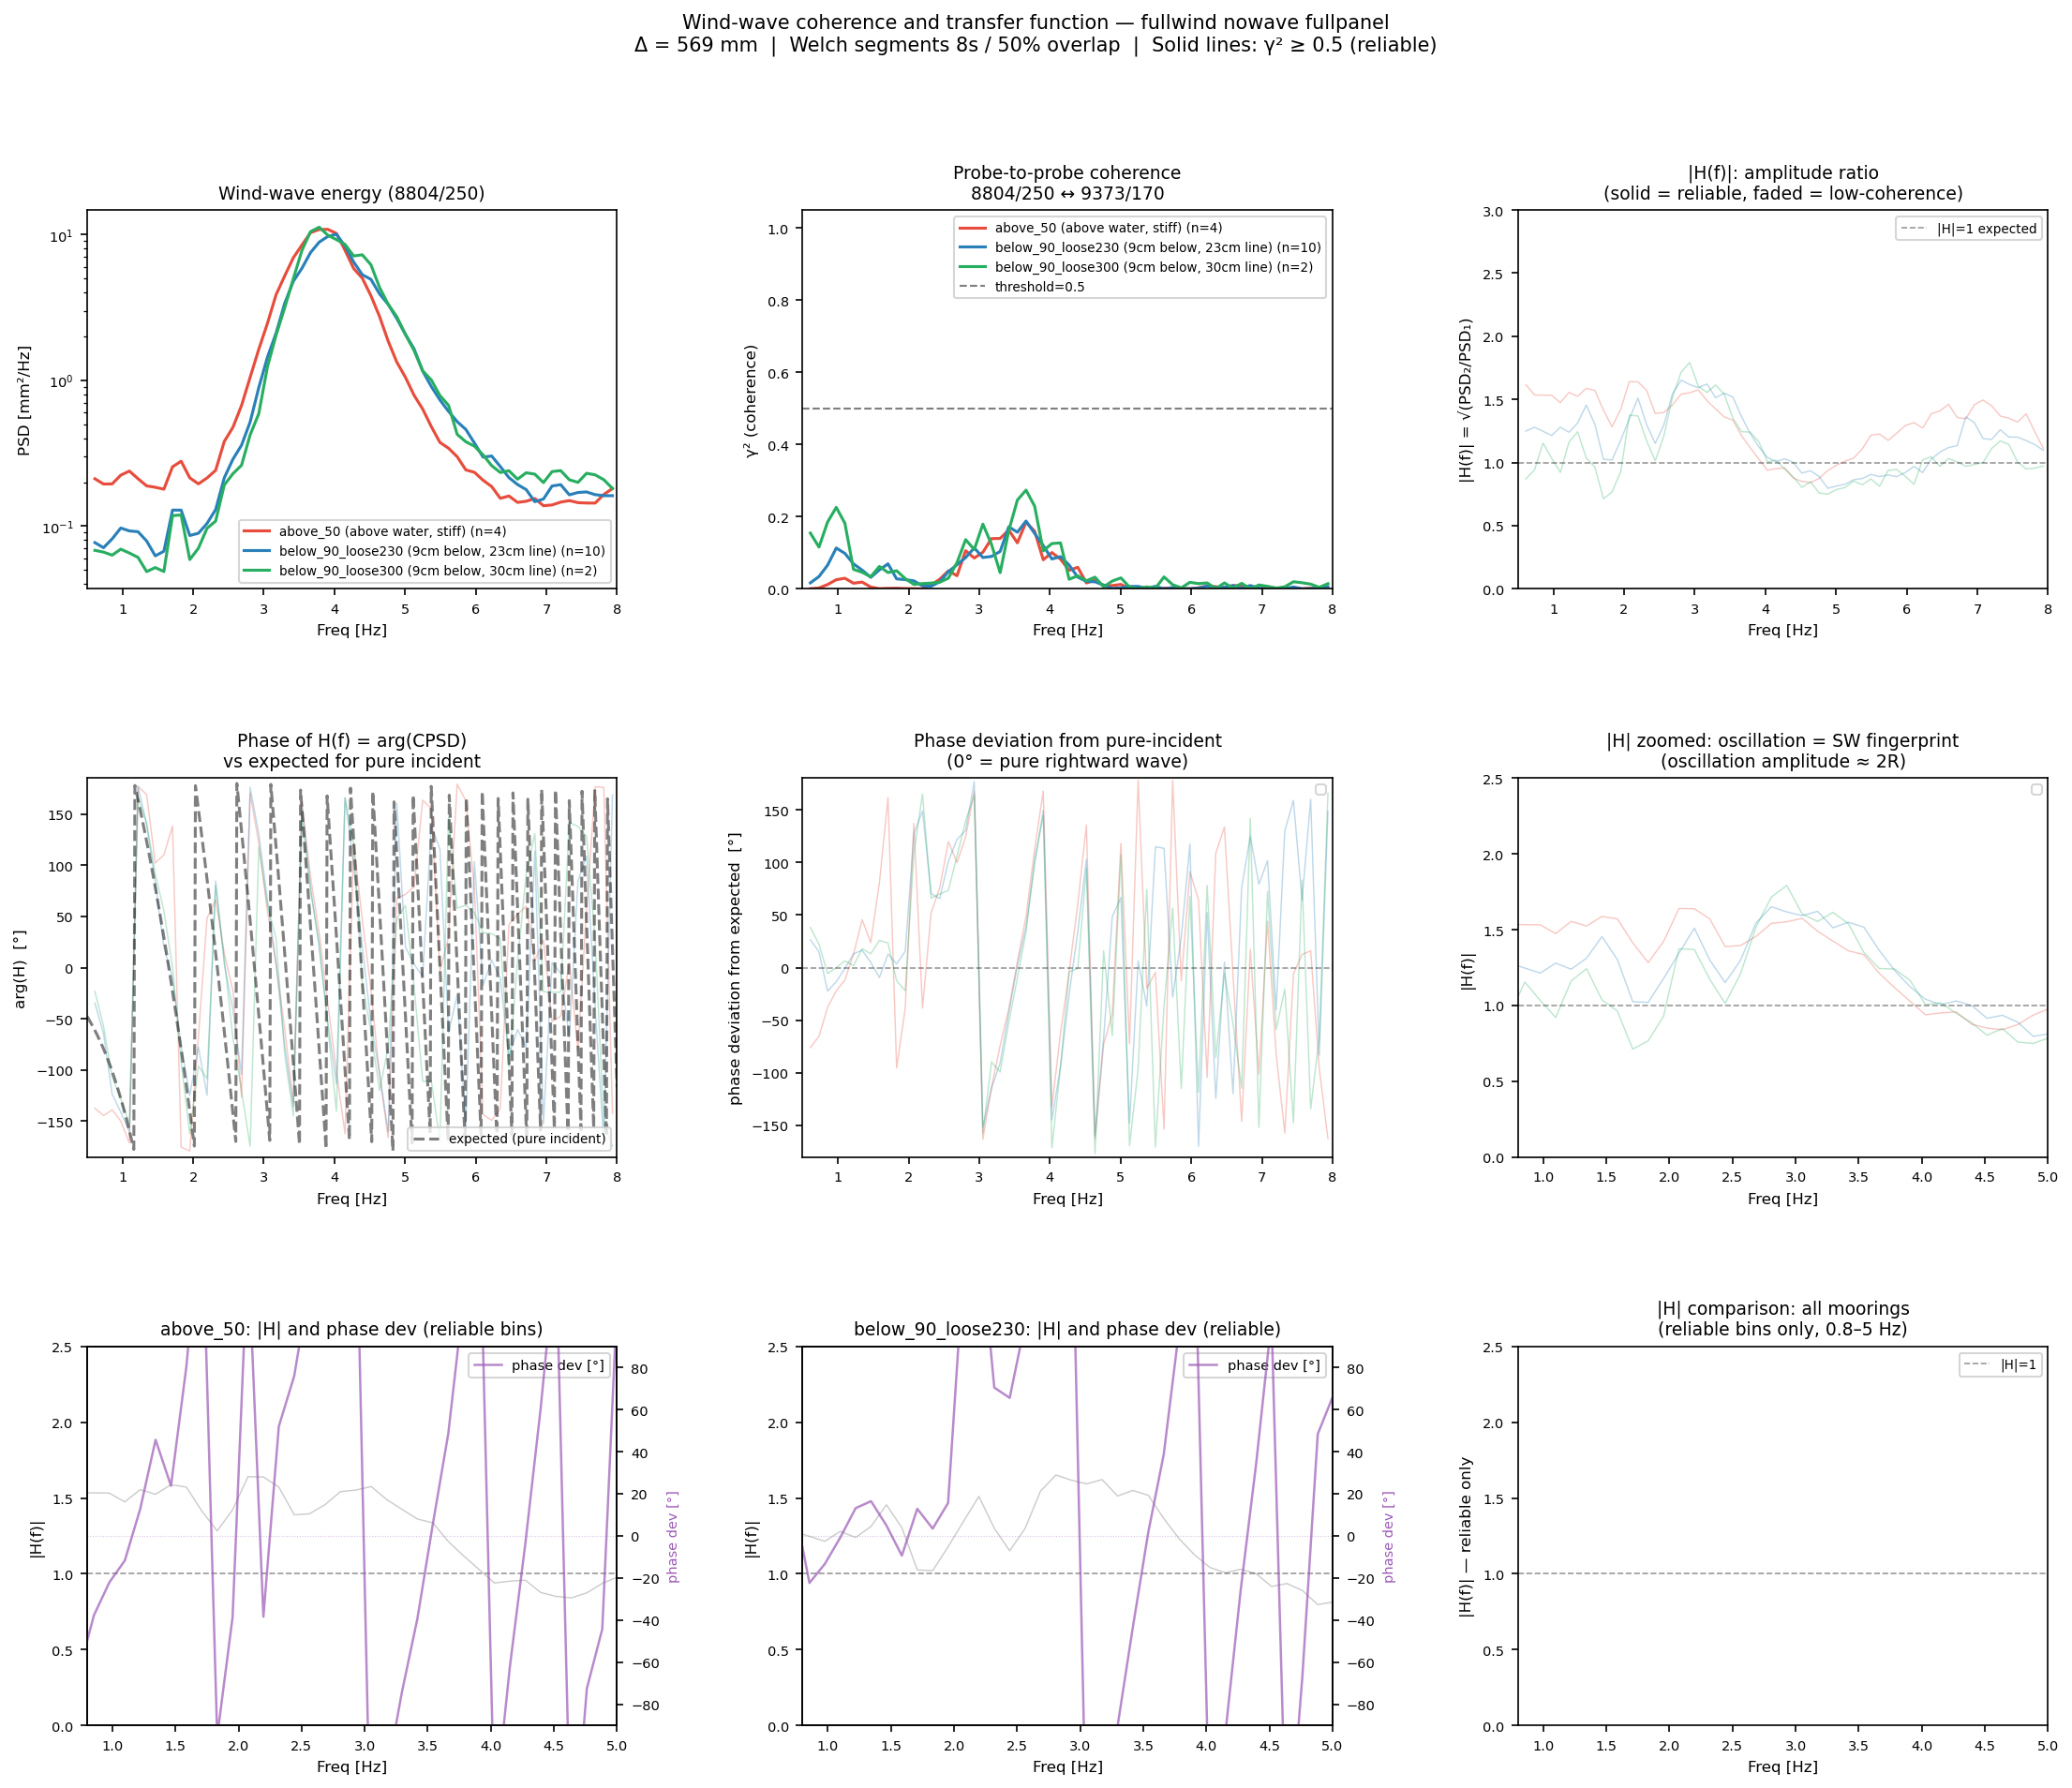

Write the Python code that produced this figure.
"""
Wind-wave coherence and transfer function analysis — fullwind nowave runs
=========================================================================

Goal: characterise whether the panel causes a detectable standing-wave pattern
in the wind-generated wave field.

Why not Mansard-Funke directly?
  MF requires a coherent signal at each frequency bin — a fixed-phase wave passing
  both probes simultaneously. Wind-only waves are broadband stochastic: at any
  individual frequency bin the two probe signals have essentially random phases.
  Applying MF to incoherent noise always gives |A| ≈ |B| → R → 1 regardless of
  physics. This is not meaningful.

The correct approach for broadband stochastic waves:
  Welch cross-spectral density (CPSD) averaging over many overlapping segments.
  This suppresses the incoherent noise and reveals the coherent wave component.

Quantities computed per mooring:
  1. PSD1(f), PSD2(f)   — power at 8804/250 and 9373/170
  2. CPSD(f)            — cross-spectral density (averaged over segments)
  3. γ²(f)              — coherence = |CPSD|² / (PSD1·PSD2)
                           = 1 for perfectly coherent waves, 0 for pure noise
  4. |H(f)| = sqrt(PSD2/PSD1) — amplitude transfer ratio (probe 2 relative to 1)
     arg(H(f)) = arg(CPSD)    — phase transfer (how phase advances from 1→2)
     Expected for pure incident: arg(H) = −kΔ (wave travelling in +x direction)
  5. Comparison of arg(H) vs −kΔ (full dispersion): deviation → standing wave content

Standing wave fingerprint:
  If the panel reflects partially (R > 0), the wave field between paddle and panel is
  a partial standing wave. The amplitude transfer |H(f)| between two probes in the
  standing wave field oscillates with frequency (not constant = 1).
  For probe separation Δ = 0.569 m:
    |H| = sqrt[(1 + R)²cos²(kΔ) + R² sin²(kΔ)] / sqrt[...]   (depends on probe phases)
  The key observable: if |H(f)| deviates from 1 in a frequency-dependent oscillatory
  manner, that is consistent with a partial standing wave. The amplitude of the
  oscillation is ~ 2R for small R.

Run from repo root:
    conda run -n draumkvedet python analysis_scratch/mf_windonly.py

Output:
    analysis_scratch/mf_windonly.png
    analysis_scratch/mf_windonly_findings.md
"""

import sys, warnings, glob
warnings.filterwarnings("ignore")
from pathlib import Path
sys.path.insert(0, str(Path(__file__).parent.parent))

import numpy as np
import pandas as pd
import matplotlib
matplotlib.use("Agg")
import matplotlib.pyplot as plt
import matplotlib.gridspec as gridspec
from scipy.optimize import brentq
from scipy.signal import csd, welch, coherence as scipy_coherence
from datetime import datetime

from wavescripts.improved_data_loader import load_analysis_data, load_processed_dfs

# ── Physical constants ────────────────────────────────────────────────────────
G     = 9.81
DEPTH = 0.580
FS    = 250.0

X_P1  = 8.804   # m — 8804/250 (upstream)
X_P2  = 9.373   # m — 9373/170 (IN probe)
DELTA = X_P2 - X_P1  # = 0.569 m

# Welch parameters
NPERSEG    = 2048    # ~8 s segments at 250 Hz — good freq resolution (~0.12 Hz)
NOVERLAP   = 1024    # 50% overlap
COHERENCE_MIN = 0.5  # γ² below this → unreliable phase/amplitude estimate

FREQ_MIN = 0.5
FREQ_MAX = 8.0

BASE    = Path(__file__).parent.parent
OUT_PNG = Path(__file__).parent / "mf_windonly.png"
OUT_MD  = Path(__file__).parent / "mf_windonly_findings.md"

# ── Helpers ───────────────────────────────────────────────────────────────────
def solve_k(f, d=DEPTH):
    omega = 2 * np.pi * f
    return brentq(lambda k: omega**2 - G * k * np.tanh(k * d), 1e-4, 500.0)

def expected_phase(f):
    """Expected phase of H(f) = arg(z2/z1) for pure incident wave (rightward)."""
    k = solve_k(f)
    return -k * DELTA  # arg(z2/z1) = -kΔ (mod 2π for a rightward wave, Python FFT conv.)

# ── 1. Load metadata ──────────────────────────────────────────────────────────
print("1. Loading metadata...")
dirs = sorted(glob.glob(str(BASE / "waveprocessed" / "PROCESSED-*")))
meta_all, _, _, _ = load_analysis_data(*dirs, load_processed=False)

nowave = meta_all[
    meta_all["WaveFrequencyInput [Hz]"].isna() &
    (meta_all["WindCondition"] == "full") &
    (meta_all["quality_flag"] == "ok") &
    (meta_all["PanelCondition"] == "full") &
    meta_all["Computed Probe 8804/250 start"].notna() &
    meta_all["Computed Probe 8804/250 end"].notna()
].copy()
print(f"   {len(nowave)} fullwind nowave fullpanel ok runs")
print(f"   Mooring: {dict(nowave['Mooring'].value_counts())}")
nowave["dur_s"] = (nowave["Computed Probe 8804/250 end"] -
                   nowave["Computed Probe 8804/250 start"]) / FS

# ── 2. Load processed time series ─────────────────────────────────────────────
print("2. Loading processed time series...")
proc_dfs = load_processed_dfs(*dirs)
print(f"   {len(proc_dfs)} DataFrames loaded")

# ── 3. Compute per-mooring CPSD using all runs concatenated ──────────────────
print("3. Computing coherence and transfer function per mooring...")

MOORINGS   = sorted(nowave["Mooring"].unique())
MOOR_COLORS = {
    "above_50":          "#E74C3C",
    "below_90_loose230": "#2980B9",
    "below_90_loose300": "#27AE60",
}
MOOR_LABELS = {
    "above_50":          "above_50 (above water, stiff)",
    "below_90_loose230": "below_90_loose230 (9cm below, 23cm line)",
    "below_90_loose300": "below_90_loose300 (9cm below, 30cm line)",
}

mooring_results = {}
summary_lines   = []

def log(s=""):
    summary_lines.append(s)
    print("   " + s if s else "")

log(f"Wind-wave coherence & transfer function — fullwind nowave fullpanel")
log(f"Generated: {datetime.now().strftime('%Y-%m-%d %H:%M')}")
log(f"Probe pair: 8804/250 + 9373/170  Δ={DELTA*1000:.0f}mm")
log(f"Welch: nperseg={NPERSEG} ({NPERSEG/FS:.1f}s)  noverlap={NOVERLAP}  "
    f"Δf={FS/NPERSEG:.3f} Hz")
log(f"Coherence threshold for phase reliability: γ² ≥ {COHERENCE_MIN}")
log()

for moor in MOORINGS:
    rows   = nowave[nowave["Mooring"] == moor]
    segs1  = []
    segs2  = []
    n_runs = 0

    for _, row in rows.iterrows():
        path = row["path"]
        if path not in proc_dfs:
            continue
        df = proc_dfs[path]

        s = int(row["Computed Probe 8804/250 start"])
        e = int(row["Computed Probe 8804/250 end"])

        def get_sig(pos):
            for col in [f"eta_{pos}_interp", f"eta_{pos}"]:
                if col in df.columns:
                    sig = df[col].iloc[s:e+1].to_numpy(dtype=float)
                    nan_frac = np.isnan(sig).mean()
                    if nan_frac > 0.05:
                        return None
                    if nan_frac > 0:
                        idx = np.arange(len(sig))
                        good = ~np.isnan(sig)
                        sig = np.interp(idx, idx[good], sig[good])
                    return sig
            return None

        sig1 = get_sig("8804/250")
        sig2 = get_sig("9373/170")
        if sig1 is None or sig2 is None:
            continue
        N = min(len(sig1), len(sig2))
        if N < NPERSEG:
            continue
        segs1.append(sig1[:N])
        segs2.append(sig2[:N])
        n_runs += 1

    if not segs1:
        log(f"Mooring {moor}: no valid runs")
        continue

    # Concatenate all runs for this mooring (maximises number of Welch segments)
    all1 = np.concatenate(segs1)
    all2 = np.concatenate(segs2)
    total_s = len(all1) / FS

    # Welch PSD
    f_w, P1 = welch(all1, fs=FS, nperseg=NPERSEG, noverlap=NOVERLAP)
    _,   P2 = welch(all2, fs=FS, nperseg=NPERSEG, noverlap=NOVERLAP)

    # Cross-spectral density
    f_w, Gxy = csd(all1, all2, fs=FS, nperseg=NPERSEG, noverlap=NOVERLAP)

    # Coherence
    f_w, gamma2 = scipy_coherence(all1, all2, fs=FS, nperseg=NPERSEG, noverlap=NOVERLAP)

    # Transfer function amplitude and phase
    H_amp   = np.sqrt(P2 / np.where(P1 > 0, P1, np.nan))   # |z2|/|z1| amplitude ratio
    H_phase = np.angle(Gxy)                                   # arg(CPSD) = phase of H

    # Expected phase for pure incident wave
    f_mask     = (f_w > 0) & (f_w >= FREQ_MIN) & (f_w <= FREQ_MAX)
    freq_ok    = f_w[f_mask]
    exp_phase  = np.array([expected_phase(f) for f in freq_ok])
    # Wrap to [-π, π] for comparison
    exp_phase_wrapped = (exp_phase + np.pi) % (2 * np.pi) - np.pi

    # Phase deviation from pure-incident expectation (wrapped to [-π, π])
    H_phase_ok   = H_phase[f_mask]
    phase_dev    = np.angle(np.exp(1j * (H_phase_ok - exp_phase_wrapped)))
    H_amp_ok     = H_amp[f_mask]
    gamma2_ok    = gamma2[f_mask]
    P1_ok        = P1[f_mask]
    P2_ok        = P2[f_mask]

    # Only reliable where coherence is high
    reliable = gamma2_ok >= COHERENCE_MIN

    mooring_results[moor] = {
        "freq":          freq_ok,
        "H_amp":         H_amp_ok,
        "H_phase":       H_phase_ok,
        "exp_phase":     exp_phase_wrapped,
        "phase_dev":     phase_dev,
        "gamma2":        gamma2_ok,
        "P1":            P1_ok,
        "P2":            P2_ok,
        "reliable":      reliable,
        "n_runs":        n_runs,
        "total_s":       total_s,
    }

    # Summary stats for reliable bins
    rel_f    = freq_ok[reliable]
    rel_amp  = H_amp_ok[reliable]
    rel_dev  = np.abs(phase_dev[reliable])
    rel_g2   = gamma2_ok[reliable]

    log(f"Mooring: {moor}  ({n_runs} runs, {total_s:.0f}s, {reliable.sum()} reliable freq bins)")
    if reliable.any():
        # Focus on 1–4 Hz
        main = reliable & (freq_ok >= 1.0) & (freq_ok <= 4.0)
        log(f"  γ² (1–4 Hz):       median={np.nanmedian(gamma2_ok[main]):.3f}  "
            f"max={np.nanmax(gamma2_ok[main]):.3f}")
        log(f"  |H| (1–4 Hz):      mean={np.nanmean(H_amp_ok[main]):.4f}  "
            f"std={np.nanstd(H_amp_ok[main]):.4f}  "
            f"(expected 1.0 for pure propagation)")
        log(f"  |phase dev| 1–4 Hz: mean={np.nanmean(np.abs(phase_dev[main])):.3f} rad  "
            f"(expected ~0 for pure incident)")
        # Deviation of |H| from 1: amplitude of oscillation ≈ 2R for small R
        H_dev = H_amp_ok[main] - 1.0
        log(f"  |H|−1 (1–4 Hz):    mean={np.nanmean(H_dev):.4f}  "
            f"std={np.nanstd(H_dev):.4f}  "
            f"→ implied R ≈ {np.nanstd(H_dev)/2:.3f} from H oscillation amplitude")
    log()

# ── 4. Plotting ───────────────────────────────────────────────────────────────
print("4. Plotting...")

fig = plt.figure(figsize=(18, 14))
fig.suptitle(
    "Wind-wave coherence and transfer function — fullwind nowave fullpanel\n"
    f"Δ = 569 mm  |  Welch segments {NPERSEG/FS:.0f}s / 50% overlap  |  "
    f"Solid lines: γ² ≥ {COHERENCE_MIN} (reliable)",
    fontsize=10,
)
gs = gridspec.GridSpec(3, 3, figure=fig, hspace=0.50, wspace=0.35)

# ── Row 0: PSD, coherence, |H(f)| ─────────────────────────────────────────
ax_psd  = fig.add_subplot(gs[0, 0])
ax_g2   = fig.add_subplot(gs[0, 1])
ax_Hamp = fig.add_subplot(gs[0, 2])

for moor, res in mooring_results.items():
    c   = MOOR_COLORS.get(moor, "gray")
    lbl = f"{MOOR_LABELS.get(moor, moor)} (n={res['n_runs']})"
    f   = res["freq"]
    r   = res["reliable"]

    # PSD at 8804 (upstream)
    ax_psd.semilogy(f, res["P1"], color=c, lw=1.5, label=lbl)

    # Coherence
    ax_g2.plot(f, res["gamma2"], color=c, lw=1.5, label=lbl)

    # |H(f)| — show full, highlight reliable
    ax_Hamp.plot(f, res["H_amp"], color=c, lw=0.7, alpha=0.3)
    if r.any():
        ax_Hamp.plot(f[r], res["H_amp"][r], color=c, lw=1.8, label=lbl)

ax_psd.set_xlabel("Freq [Hz]", fontsize=8)
ax_psd.set_ylabel("PSD [mm²/Hz]", fontsize=8)
ax_psd.set_title("Wind-wave energy (8804/250)", fontsize=9)
ax_psd.set_xlim(FREQ_MIN, FREQ_MAX)
ax_psd.legend(fontsize=6.5)
ax_psd.tick_params(labelsize=7)

ax_g2.axhline(COHERENCE_MIN, color="k", lw=1, ls="--", alpha=0.5,
              label=f"threshold={COHERENCE_MIN}")
ax_g2.set_xlabel("Freq [Hz]", fontsize=8)
ax_g2.set_ylabel("γ² (coherence)", fontsize=8)
ax_g2.set_title("Probe-to-probe coherence\n8804/250 ↔ 9373/170", fontsize=9)
ax_g2.set_ylim(0, 1.05)
ax_g2.set_xlim(FREQ_MIN, FREQ_MAX)
ax_g2.legend(fontsize=6.5)
ax_g2.tick_params(labelsize=7)

ax_Hamp.axhline(1.0, color="k", lw=0.8, ls="--", alpha=0.4, label="|H|=1 expected")
ax_Hamp.set_xlabel("Freq [Hz]", fontsize=8)
ax_Hamp.set_ylabel("|H(f)| = √(PSD₂/PSD₁)", fontsize=8)
ax_Hamp.set_title("|H(f)|: amplitude ratio\n(solid = reliable, faded = low-coherence)", fontsize=9)
ax_Hamp.set_ylim(0, 3)
ax_Hamp.set_xlim(FREQ_MIN, FREQ_MAX)
ax_Hamp.legend(fontsize=6.5)
ax_Hamp.tick_params(labelsize=7)

# ── Row 1: phase of H(f), phase deviation, and expected vs measured ──────────
ax_phase    = fig.add_subplot(gs[1, 0])
ax_phdev    = fig.add_subplot(gs[1, 1])
ax_zoom_H   = fig.add_subplot(gs[1, 2])

# Expected phase curve
f_exp = np.linspace(0.5, 8.0, 500)
ph_exp = np.array([expected_phase(f) for f in f_exp])
ph_exp_w = (ph_exp + np.pi) % (2*np.pi) - np.pi
ax_phase.plot(f_exp, np.degrees(ph_exp_w), "k--", lw=1.5, alpha=0.5,
              label="expected (pure incident)", zorder=5)

for moor, res in mooring_results.items():
    c = MOOR_COLORS.get(moor, "gray")
    f = res["freq"]
    r = res["reliable"]
    ax_phase.plot(f, np.degrees(res["H_phase"]), color=c, lw=0.7, alpha=0.3)
    if r.any():
        ax_phase.plot(f[r], np.degrees(res["H_phase"][r]),
                      color=c, lw=1.8, label=MOOR_LABELS.get(moor, moor)[:18])

    # Phase deviation
    ax_phdev.plot(f, np.degrees(res["phase_dev"]), color=c, lw=0.7, alpha=0.3)
    if r.any():
        ax_phdev.plot(f[r], np.degrees(res["phase_dev"][r]),
                      color=c, lw=1.8, label=MOOR_LABELS.get(moor, moor)[:18])

    # |H| zoomed to 0.8–5 Hz
    ax_zoom_H.plot(f, res["H_amp"], color=c, lw=0.7, alpha=0.3)
    if r.any():
        ax_zoom_H.plot(f[r], res["H_amp"][r],
                       color=c, lw=1.8, label=MOOR_LABELS.get(moor, moor)[:18])

ax_phase.set_xlabel("Freq [Hz]", fontsize=8)
ax_phase.set_ylabel("arg(H)  [°]", fontsize=8)
ax_phase.set_title("Phase of H(f) = arg(CPSD)\nvs expected for pure incident", fontsize=9)
ax_phase.set_xlim(FREQ_MIN, FREQ_MAX)
ax_phase.set_ylim(-185, 185)
ax_phase.legend(fontsize=6.5)
ax_phase.tick_params(labelsize=7)

ax_phdev.axhline(0, color="k", lw=0.8, ls="--", alpha=0.4)
ax_phdev.set_xlabel("Freq [Hz]", fontsize=8)
ax_phdev.set_ylabel("phase deviation from expected  [°]", fontsize=8)
ax_phdev.set_title("Phase deviation from pure-incident\n(0° = pure rightward wave)", fontsize=9)
ax_phdev.set_xlim(FREQ_MIN, FREQ_MAX)
ax_phdev.set_ylim(-180, 180)
ax_phdev.legend(fontsize=6.5)
ax_phdev.tick_params(labelsize=7)

ax_zoom_H.axhline(1.0, color="k", lw=0.8, ls="--", alpha=0.4)
ax_zoom_H.set_xlabel("Freq [Hz]", fontsize=8)
ax_zoom_H.set_ylabel("|H(f)|", fontsize=8)
ax_zoom_H.set_title("|H| zoomed: oscillation = SW fingerprint\n(oscillation amplitude ≈ 2R)", fontsize=9)
ax_zoom_H.set_ylim(0, 2.5)
ax_zoom_H.set_xlim(0.8, 5.0)
ax_zoom_H.legend(fontsize=6.5)
ax_zoom_H.tick_params(labelsize=7)

# ── Row 2: per-mooring overlay with separation ────────────────────────────────
ax_a50  = fig.add_subplot(gs[2, 0])
ax_b90  = fig.add_subplot(gs[2, 1])
ax_comp = fig.add_subplot(gs[2, 2])

# Compare H_amp: above_50 vs below_90 on same axes (reliable only)
for moor, ax, title in [
    ("above_50",          ax_a50, "above_50: |H| and phase dev (reliable bins)"),
    ("below_90_loose230", ax_b90, "below_90_loose230: |H| and phase dev (reliable)"),
]:
    res = mooring_results.get(moor)
    if res is None:
        ax.set_visible(False)
        continue
    f = res["freq"]
    r = res["reliable"]
    ax2 = ax.twinx()
    ax.plot(f, res["H_amp"], color="k", lw=0.7, alpha=0.2)
    if r.any():
        ax.plot(f[r], res["H_amp"][r], color=MOOR_COLORS.get(moor, "gray"),
                lw=1.8, label="|H(f)|")
    ax.axhline(1.0, color="k", lw=0.8, ls="--", alpha=0.4)
    ax2.plot(f[r] if r.any() else f,
             np.degrees(res["phase_dev"])[r] if r.any() else np.degrees(res["phase_dev"]),
             color="#9B59B6", lw=1.2, alpha=0.7, label="phase dev [°]")
    ax2.axhline(0, color="#9B59B6", lw=0.5, ls=":", alpha=0.4)
    ax2.set_ylim(-90, 90)
    ax2.set_ylabel("phase dev [°]", fontsize=7, color="#9B59B6")
    ax.set_xlabel("Freq [Hz]", fontsize=8)
    ax.set_ylabel("|H(f)|", fontsize=8)
    ax.set_title(title, fontsize=9)
    ax.set_ylim(0, 2.5)
    ax.set_xlim(0.8, 5.0)
    ax.tick_params(labelsize=7)
    ax2.tick_params(labelsize=7)
    lines1, labs1 = ax.get_legend_handles_labels()
    lines2, labs2 = ax2.get_legend_handles_labels()
    ax.legend(lines1+lines2, labs1+labs2, fontsize=7)

# Comparison: |H| above_50 vs below_90 (reliable only, 0.8–5 Hz)
for moor, res in mooring_results.items():
    c = MOOR_COLORS.get(moor, "gray")
    f = res["freq"]
    r = res["reliable"] & (f >= 0.8) & (f <= 5.0)
    if r.any():
        ax_comp.plot(f[r], res["H_amp"][r], color=c, lw=1.8,
                     label=MOOR_LABELS.get(moor, moor)[:18])
ax_comp.axhline(1.0, color="k", lw=0.8, ls="--", alpha=0.4, label="|H|=1")
ax_comp.set_xlabel("Freq [Hz]", fontsize=8)
ax_comp.set_ylabel("|H(f)| — reliable only", fontsize=8)
ax_comp.set_title("|H| comparison: all moorings\n(reliable bins only, 0.8–5 Hz)", fontsize=9)
ax_comp.set_ylim(0, 2.5)
ax_comp.set_xlim(0.8, 5.0)
ax_comp.legend(fontsize=6.5)
ax_comp.tick_params(labelsize=7)

fig.savefig(OUT_PNG, dpi=150, bbox_inches="tight")
print(f"   Saved → {OUT_PNG}")

# ── 5. Write findings ─────────────────────────────────────────────────────────
print("5. Writing findings markdown...")

md = f"""# Wind-wave coherence and transfer function — fullwind nowave

**Date**: {datetime.now().strftime('%Y-%m-%d')}
**Script**: `analysis_scratch/mf_windonly.py`
**Figure**: `analysis_scratch/mf_windonly.png`

## Why not Mansard-Funke directly?

MF requires a coherent single-frequency wave at each FFT bin. Wind-only waves are
broadband stochastic: at any individual bin, the two probe signals have random phases.
Applying MF to incoherent noise always gives |A| ≈ |B| → R → 1 regardless of physics.
This was confirmed: initial MF run on wind-only data gave R ≈ 1.0 for all moorings.

## Method: Welch cross-spectral density

Concatenate all runs per mooring → compute via Welch averaging:
- PSD₁(f), PSD₂(f) at 8804/250 and 9373/170
- CPSD G₁₂(f) = cross-spectral density
- Coherence γ²(f) = |G₁₂|² / (PSD₁·PSD₂)  [0=incoherent, 1=fully coherent]
- Transfer function |H(f)| = √(PSD₂/PSD₁), arg(H) = arg(G₁₂)

Welch parameters: nperseg={NPERSEG} samples ({NPERSEG/FS:.1f}s), 50% overlap, Δf={FS/NPERSEG:.3f} Hz.

Standing wave fingerprint:
- For pure incident wave: |H(f)| = 1, arg(H) = −kΔ exactly
- For partial standing wave (R > 0): |H(f)| oscillates around 1 with amplitude ≈ 2R;
  arg(H) deviates from −kΔ. Both vary with frequency in a node/antinode pattern.

Only bins with γ² ≥ {COHERENCE_MIN} are considered reliable.

## Numerical summary

```
{"".join(summary_lines)}
```

## Key questions

1. Is there a coherent wind-wave component propagating past both probes? (γ² > {COHERENCE_MIN})
2. Does |H(f)| oscillate around 1 — the standing-wave fingerprint?
3. Does above_50 show more oscillation than below_90 (consistent with the visually
   observed standing wave under above-water mooring)?

## Status

- [x] Welch CPSD computed per mooring (all runs concatenated per mooring type)
- [x] Coherence, |H|, phase deviation plotted
- [ ] Interpretation written (fill after viewing figure)
"""

OUT_MD.write_text(md, encoding="utf-8")
print(f"   Saved → {OUT_MD}")
print("\nDone.")
